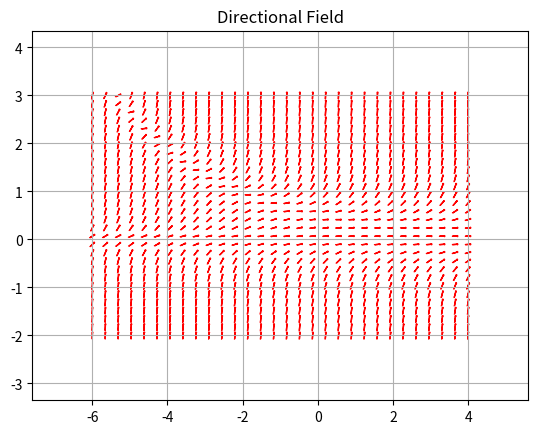

Write Python code to recreate this figure.
import numpy as np
from matplotlib import pyplot as plt
import math


def slope(t, y):
    return  y*np.exp(-t/3) - 2*y**2
#def slope(t, y):
#    return 4 - 6*t - 2*y

def linear(t1, y1, slope, domain):
    y_val = y1 + (slope)*(domain-t1)
    return y_val
T = np.linspace(-6, 4, 30)
Y = np.linspace(-2, 3, 30)
for j in T:
    for k in Y:
        length = 0.15
        local_slope = slope(j, k)
        dt = math.sqrt((length**2)/((local_slope**2) + 1))
        dy = math.sqrt((length**2)-(dt**2))
        current_domain = np.linspace(j-(dt/2), j+(dt/2), 2) #the end points of the small intervals on the t-axis
       # plt.plot(current_domain, linear(j, k, local_slope, current_domain), color='red')
        plt.plot((j-(dt/2)), (k + (dy/2)) , color='red')

       # plt.arrow(current_domain[0], linear(j, k, local_slope, current_domain)[0], dt, dy,
       # color='red', length_includes_head=True, head_length=.02, head_width=.01)
        plt.arrow((j-(dt/2)), (k-(dy/2)), dt, dy, color='red',length_includes_head=True, head_length=.02, head_width=.03)

plt.title("Directional Field")
plt.plot(-7, -3)
plt.plot(5, 4)
plt.grid(True)
plt.show()
